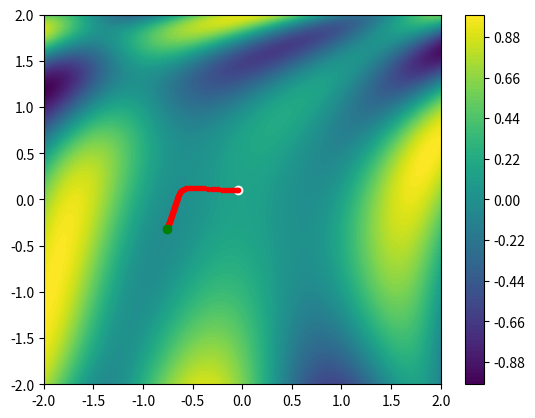

Here is the Python script that generated this plot:
import numpy as np
import scipy as sc
import matplotlib.pyplot as plt

#Funciona a optimizar
func = lambda th: np.sin(1/2 * th[0] ** 2 - 1/4 * th[1] ** 2 + 3) * np.cos(2 * th[0] + 1 - np.e ** th[1])

res = 100
_X = np.linspace(-2, 2, res)
_Y = np.linspace(-2, 2, res)

_Z = np.zeros((res, res))

for ix, x in enumerate(_X):
    for iy, y in enumerate(_Y):
        _Z[iy, ix] = func([x, y])

# Vemos el mapa 2D
plt.contourf(_X, _Y, _Z, 100)
plt.colorbar()

Theta = np.random.rand(2) * 4 - 2 # Valor dentro del plano

plt.plot(Theta[0], Theta[1], 'o', color='white')

_T = np.copy(Theta)
h = 0.001
grad = np.zeros(2)
lr = 0.001
for i in range(10000):
    for it, th in enumerate(Theta):
        _T = np.copy(Theta)
        _T[it] += h
        deriv = (func(_T) - func(Theta)) / h # Formula de la derivada
        grad[it] = deriv

    Theta -= lr * grad
    if i % 100 == 0:
        plt.plot(Theta[0], Theta[1] ,'.', color='red')
plt.plot(Theta[0], Theta[1], 'o', color='green')
plt.show()

""" Si quieres ver cambios en el comportamiento significativos, juega
    con la variable lr...."""
